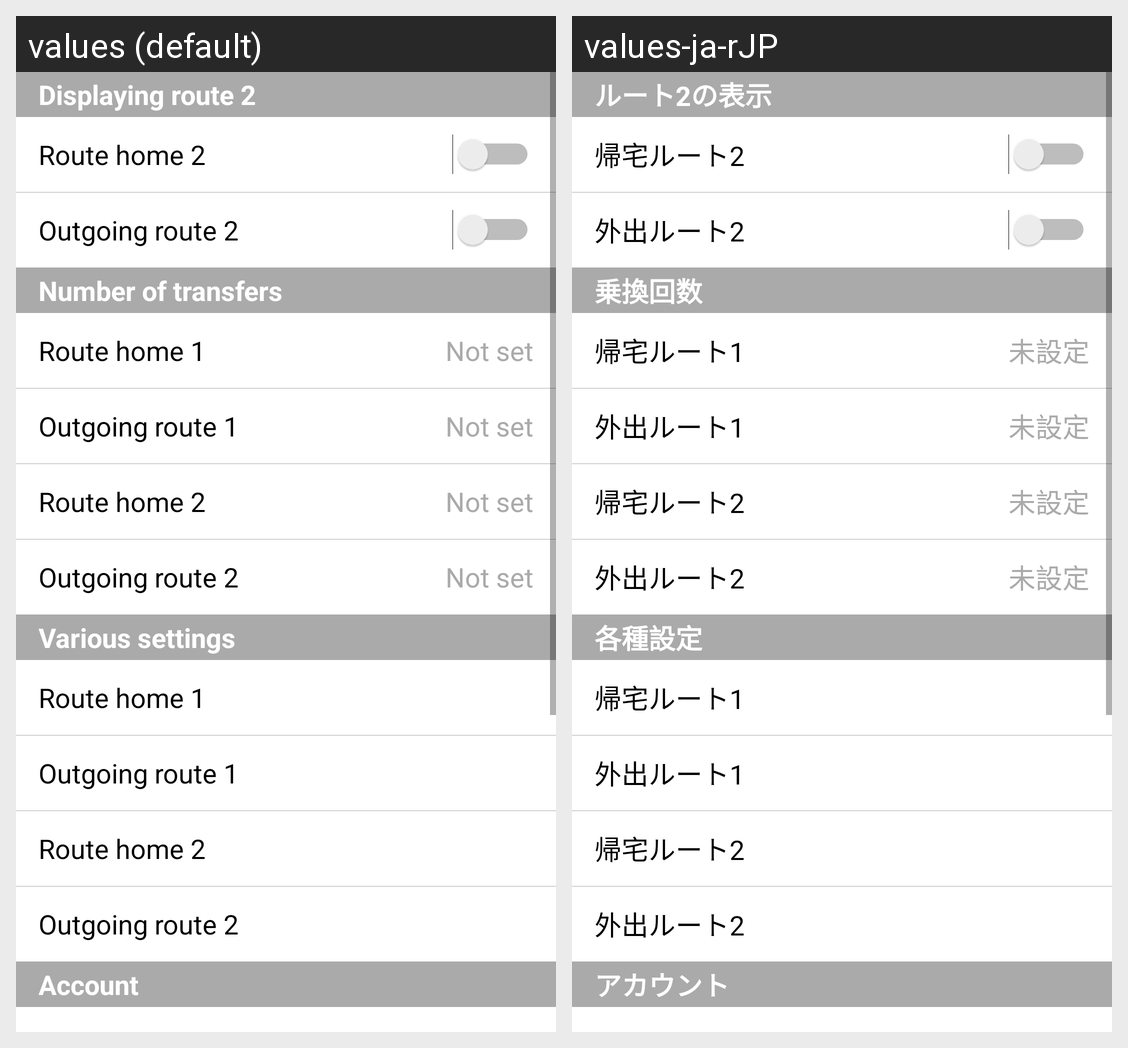

Strings drawn on this Android screen and how each of the app's shown locales translates them:
Android screen res/layout/fragment_settings.xml rendered under 2 locales, left to right: values (default), values-ja-rJP. Device: Nexus 5 (rendered at 1080×1920; each locale shown at half size, 540×960, under a caption strip naming it); theme AppTheme.
Strings drawn on this screen, with the default value and each locale's value (text and hints the layout hard-codes, and strings that could not be matched under every locale, appear in the picture but are not listed):

root2displaytitle
  values: Displaying route 2
  values-ja-rJP: ルート2の表示

routehome2
  values: Route home 2
  values-ja-rJP: 帰宅ルート2

outgoingroute2
  values: Outgoing route 2
  values-ja-rJP: 外出ルート2

changelinesettingtitle
  values: Number of transfers
  values-ja-rJP: 乗換回数

routehome1
  values: Route home 1
  values-ja-rJP: 帰宅ルート1

notset
  values: Not set
  values-ja-rJP: 未設定

outgoingroute1
  values: Outgoing route 1
  values-ja-rJP: 外出ルート1

varioussettingtitle
  values: Various settings
  values-ja-rJP: 各種設定

account
  values: Account
  values-ja-rJP: アカウント
